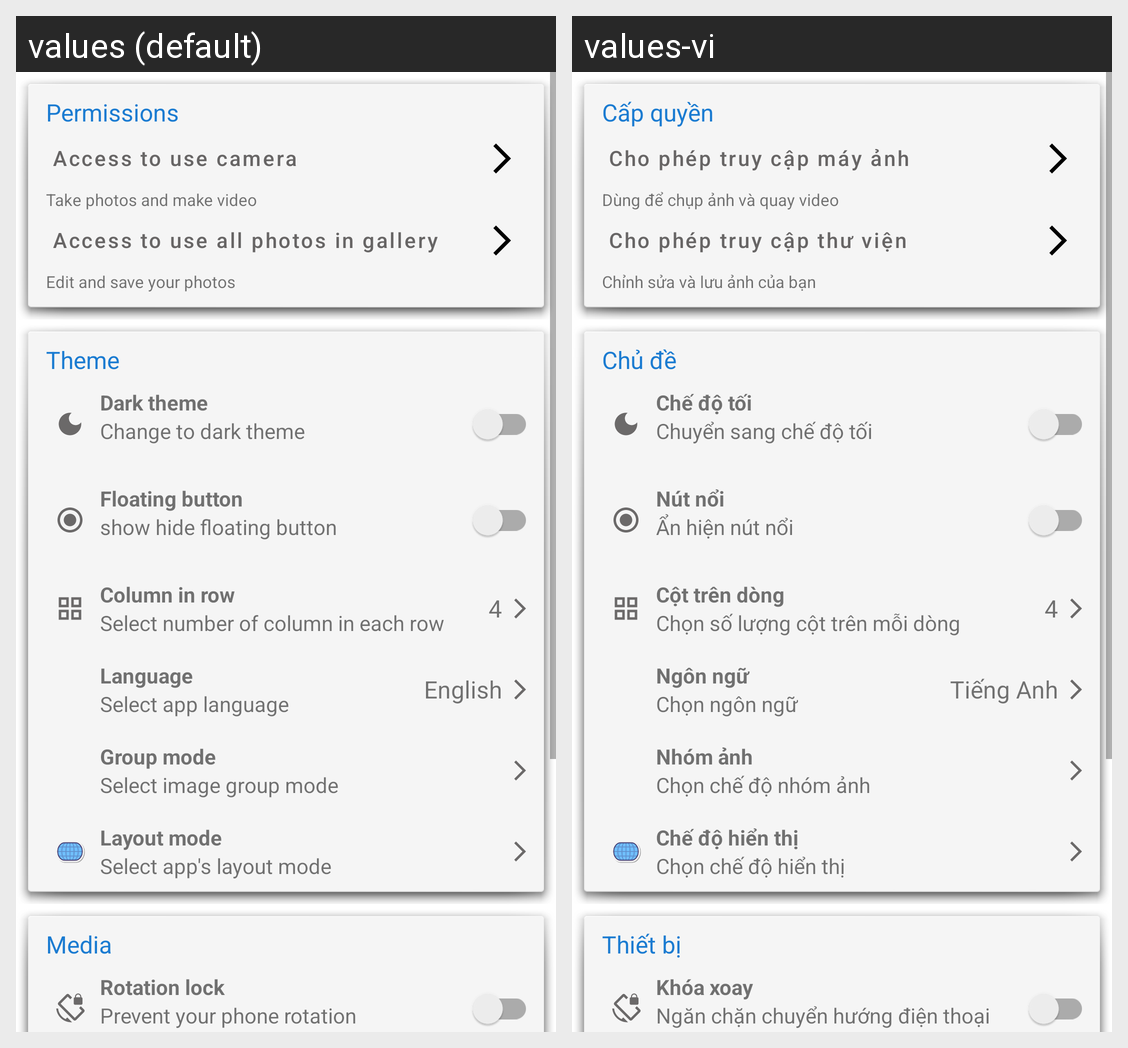

For this localized Android screen grid, give each drawn string resource with its value in every locale shown.
Android screen res/layout/fragment_setting.xml rendered under 2 locales, left to right: values (default), values-vi. Device: Nexus 5 (rendered at 1080×1920; each locale shown at half size, 540×960, under a caption strip naming it); theme Theme.PicBox.
Strings drawn on this screen, with the default value and each locale's value (text and hints the layout hard-codes, and strings that could not be matched under every locale, appear in the picture but are not listed):

permissions
  values: Permissions
  values-vi: Cấp quyền

camera_permission
  values: Access to use camera
  values-vi: Cho phép truy cập máy ảnh

camera_permission_description
  values: Take photos and make video
  values-vi: Dùng để chụp ảnh và quay video

gallery_permission
  values: Access to use all photos in gallery
  values-vi: Cho phép truy cập thư viện

gallery_permission_description
  values: Edit and save your photos
  values-vi: Chỉnh sửa và lưu ảnh của bạn

theme
  values: Theme
  values-vi: Chủ đề

dark_theme
  values: Dark theme
  values-vi: Chế độ tối

change_to_dark_theme
  values: Change to dark theme
  values-vi: Chuyển sang chế độ tối

floating_button
  values: Floating button
  values-vi: Nút nổi

show_hide_floating_button
  values: show hide floating button
  values-vi: Ẩn hiện nút nổi

column_in_row
  values: Column in row
  values-vi: Cột trên dòng

select_number_of_column_in_each_row
  values: Select number of column in each row
  values-vi: Chọn số lượng cột trên mỗi dòng

span_count_default
  values: 4
  values-vi: 4

language
  values: Language
  values-vi: Ngôn ngữ

select_app_language
  values: Select app language
  values-vi: Chọn ngôn ngữ

language_default
  values: English
  values-vi: Tiếng Anh

group_mode
  values: Group mode
  values-vi: Nhóm ảnh

select_image_group_mode
  values: Select image group mode
  values-vi: Chọn chế độ nhóm ảnh

layout_mode
  values: Layout mode
  values-vi: Chế độ hiển thị

select_app_layout_mode
  values: Select app's layout mode
  values-vi: Chọn chế độ hiển thị

media
  values: Media
  values-vi: Thiết bị

rotation_lock
  values: Rotation lock
  values-vi: Khóa xoay

prevent_your_phone_rotation
  values: Prevent your phone rotation
  values-vi: Ngăn chặn chuyển hướng điện thoại
